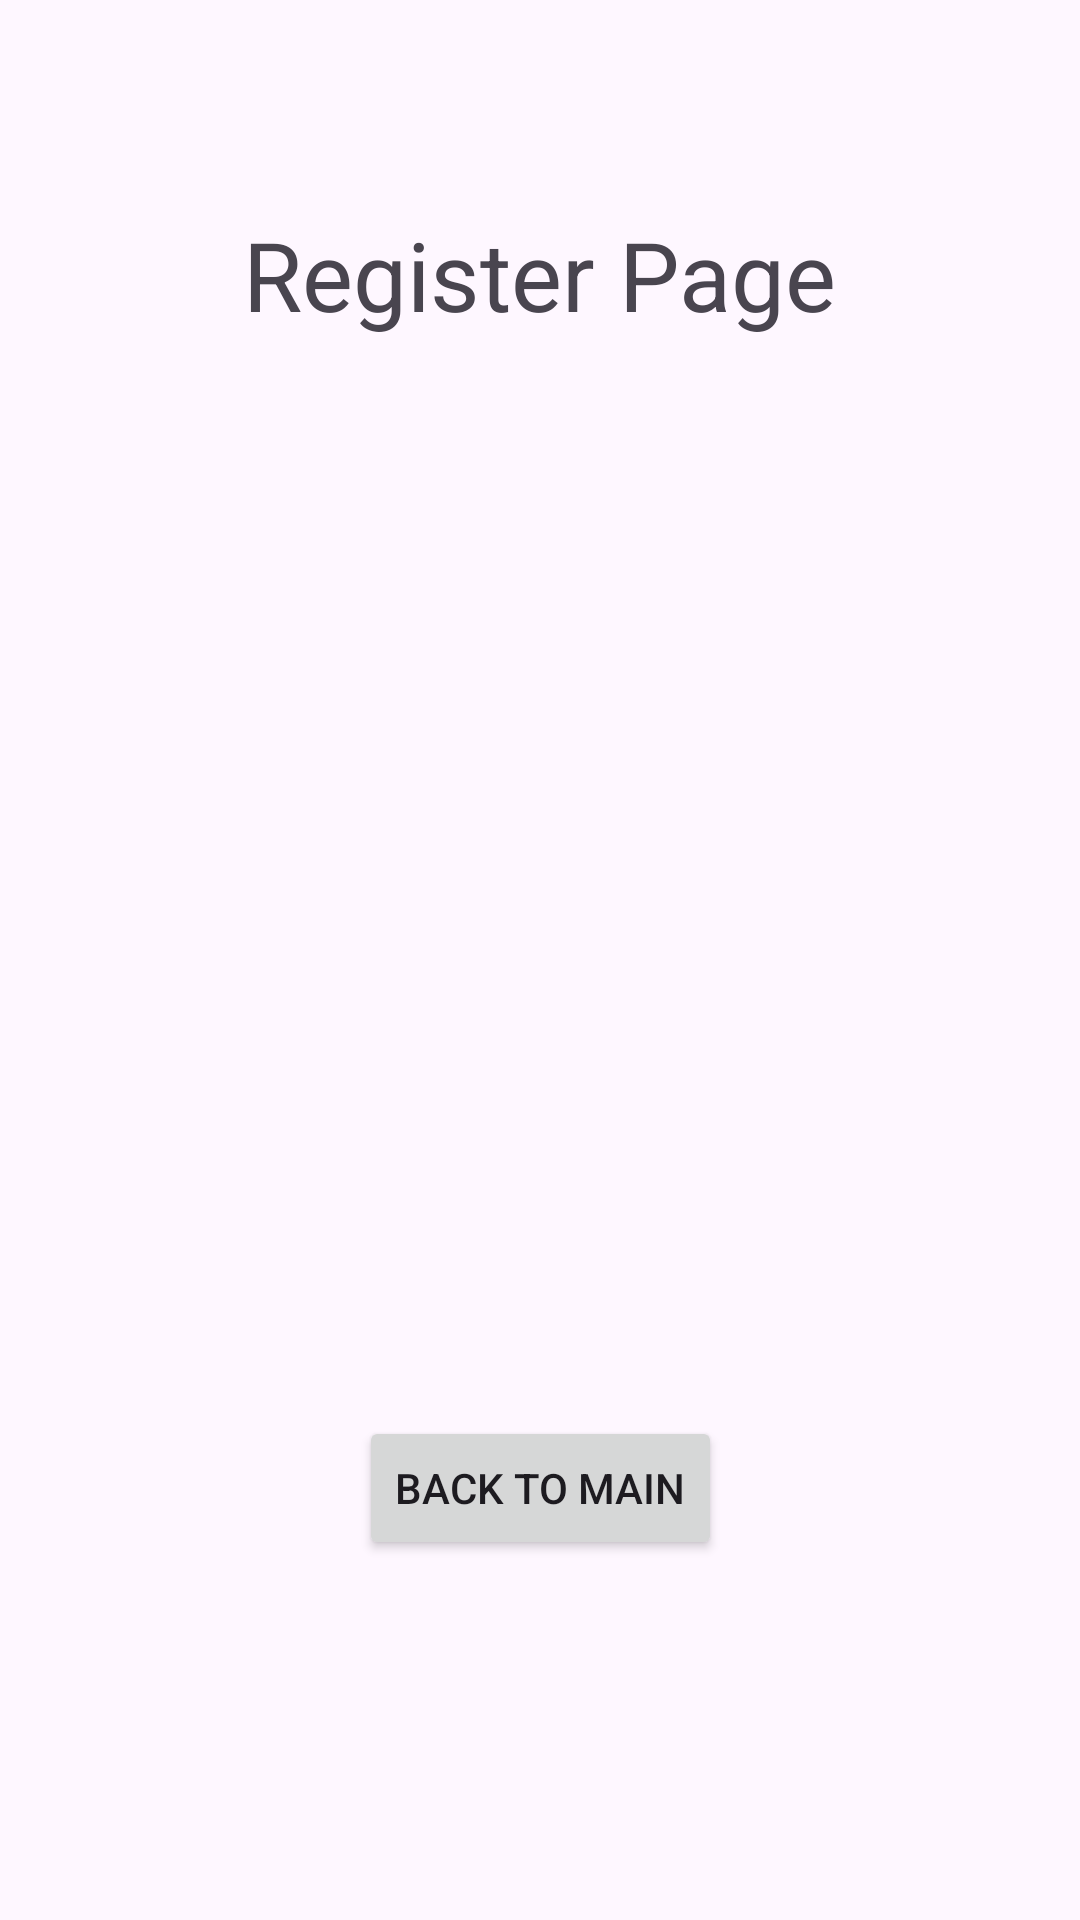

Layout XML and referenced resources for this Android screen:
<!-- AndroidManifest.xml: application theme Theme.FirstUIAssignment -->
<!-- res/layout/activity_register.xml -->
<?xml version="1.0" encoding="utf-8"?>
<androidx.constraintlayout.widget.ConstraintLayout xmlns:android="http://schemas.android.com/apk/res/android"
    xmlns:app="http://schemas.android.com/apk/res-auto"
    xmlns:tools="http://schemas.android.com/tools"
    android:id="@+id/main"
    android:layout_width="match_parent"
    android:layout_height="match_parent"
    tools:context=".RegisterActivity">

    <TextView
        android:id="@+id/registerHeaderText"
        android:layout_width="wrap_content"
        android:layout_height="wrap_content"
        android:text="Register Page"
        android:textSize="32sp"
        app:layout_constraintBottom_toBottomOf="parent"
        app:layout_constraintEnd_toEndOf="parent"
        app:layout_constraintStart_toStartOf="parent"
        app:layout_constraintTop_toTopOf="parent"
        app:layout_constraintVertical_bias="0.117" />

    <Button
        android:id="@+id/registBackToMainBtn"
        android:layout_width="wrap_content"
        android:layout_height="wrap_content"
        android:layout_marginBottom="120dp"
        android:text="Back to Main"
        app:layout_constraintBottom_toBottomOf="parent"
        app:layout_constraintEnd_toEndOf="parent"
        app:layout_constraintStart_toStartOf="parent" />

</androidx.constraintlayout.widget.ConstraintLayout>
<!-- resources referenced by this layout -->
<resources>
  <style name="Theme.FirstUIAssignment" parent="Base.Theme.FirstUIAssignment" />
  <style name="Base.Theme.FirstUIAssignment" parent="Theme.Material3.DayNight.NoActionBar">
          
          
      </style>
</resources>
